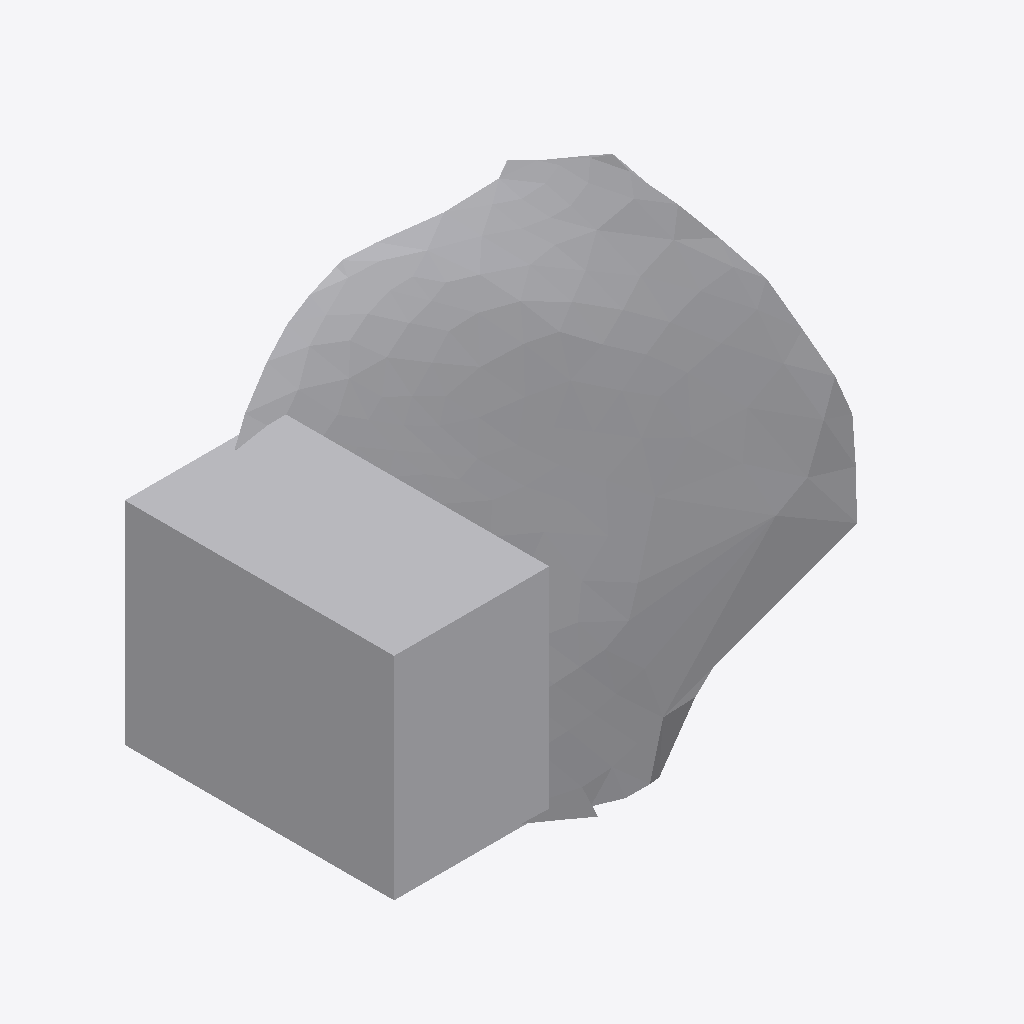
Isometric view of an IFC building model (IFC-SPF (STEP), schema IFC4, length unit metre), seen from the south-west, elements coloured by IFC class: 1 other element (light grey).
Extent 0.163 m × 0.105 m × 0.071 m (x, y, z). Storeys (1): Ground Floor at 0.00 m. Elements (1): 1 IfcFurniture.

HEADER;
FILE_DESCRIPTION(('ViewDefinition [CoordinationView]'),'2;1');
FILE_NAME('','2026-07-12T07:15:48',(''),(''),'IfcOpenShell 0.8.0','IfcOpenShell 0.8.0','');
FILE_SCHEMA(('IFC4'));
ENDSEC;
DATA;
#17=IFCPROJECT('25zFJlE7b548kg7hDz4hDz',#5,'Office Project',$,$,$,$,(#15),#10);
#20=IFCSITE('3wddTEQdDFSgaF4azW6XX2',#5,'Site',$,$,#19,$,$,.ELEMENT.,$,$,$,$,$);
#22=IFCBUILDING('02qXMGyzfA0PfQMUmMxRet',#5,'Building',$,$,#21,$,$,.ELEMENT.,$,$,$);
#24=IFCBUILDINGSTOREY('3Ijg2eZI91HeWMWwFVW0lY',#5,'Ground Floor',$,$,#23,$,$,.ELEMENT.,0.0);
#35=IFCFURNITURE('2cK_wDX_z5I9V$bRESGPH_',#5,'list09_coffee_table',$,$,#34,#31,$,$);
ENDSEC;
